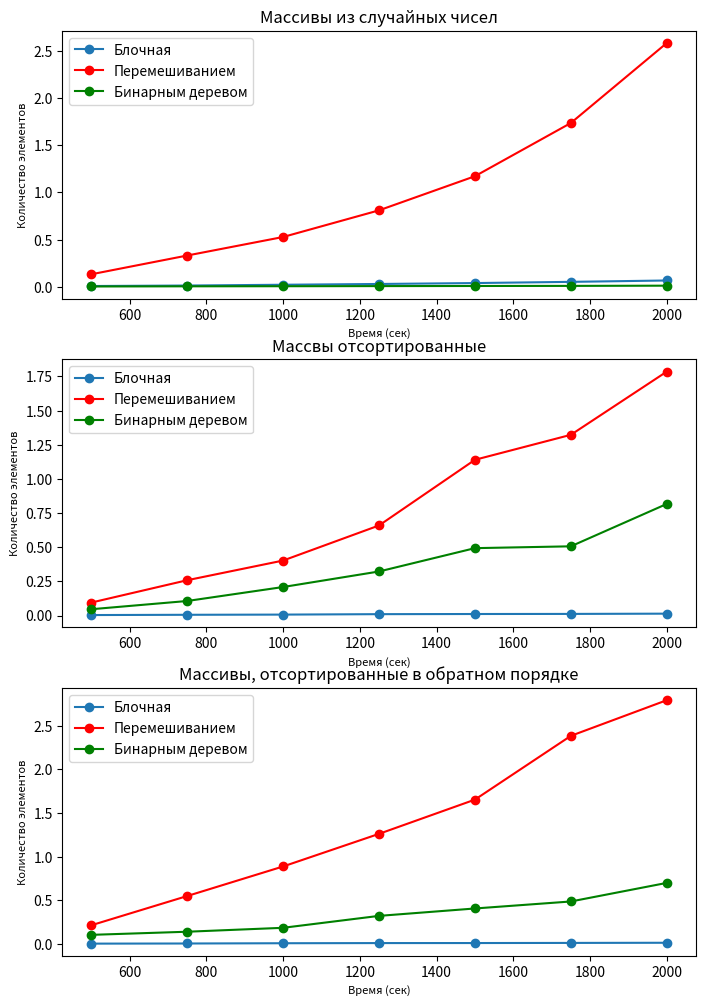

This chart was generated by the following Python code:
import matplotlib.pyplot as plt
import numpy as np

if __name__ == "__main__":
    fig, ax = plt.subplots(3, 1, figsize=(7, 10))

    xx = [500.0, 750.0, 1000.0, 1250.0, 1500.0, 1750.0, 2000.0]

    bitree1 = [0.0021, 0.0038, 0.0048, 0.0061, 0.0072, 0.0082, 0.0106]
    shaker1 = [0.1313, 0.3305, 0.5272, 0.8101, 1.1723, 1.7372, 2.5861]
    bucket1 = [0.0069, 0.0121, 0.0204, 0.0286, 0.0383, 0.0511, 0.0656]

    ax[0].plot(xx, bucket1, '-o', label='Блочная')
    ax[0].plot(xx, shaker1, '-ro', label='Перемешиванием')
    ax[0].plot(xx, bitree1, '-go', label='Бинарным деревом')
    ax[0].set(title='Массивы из случайных чисел')
    ax[0].legend()

    bucket2 = [0.0033, 0.0052, 0.0066, 0.0098, 0.0109, 0.0116, 0.0135]
    shaker2 = [0.0944, 0.2581, 0.4021, 0.6588, 1.1394, 1.3223, 1.7849]
    bitree2 = [0.0458, 0.1061, 0.2084, 0.3221, 0.4929, 0.5063, 0.8165]

    ax[1].plot(xx, bucket2, '-o', label='Блочная')
    ax[1].plot(xx, shaker2, '-ro', label='Перемешиванием')
    ax[1].plot(xx, bitree2, '-go', label='Бинарным деревом')
    ax[1].set(title='Массвы отсортированные')
    ax[1].legend()

    bucket3 = [0.0036, 0.0051, 0.0081, 0.0099, 0.0103, 0.0117, 0.0135]
    shaker3 = [0.2136, 0.5488, 0.8875, 1.2612, 1.6534, 2.3841, 2.7928]
    bitree3 = [0.1041, 0.1399, 0.1849, 0.3215, 0.4063, 0.4865, 0.6994]

    ax[2].plot(xx, bucket3, '-o', label='Блочная')
    ax[2].plot(xx, shaker3, '-ro', label='Перемешиванием')
    ax[2].plot(xx, bitree3, '-go', label='Бинарным деревом')
    ax[2].set(title='Массивы, отсортированные в обратном порядке')
    ax[2].legend()

    fig.tight_layout()

    ax[0].set_xlabel("Время (сек)", fontsize=8)
    ax[0].set_ylabel("Количество элементов", fontsize=8)

    ax[1].set_xlabel("Время (сек)", fontsize=8)
    ax[1].set_ylabel("Количество элементов", fontsize=8)

    ax[2].set_xlabel("Время (сек)", fontsize=8)
    ax[2].set_ylabel("Количество элементов", fontsize=8)

    plt.show()
    fig.savefig('saved_figure-100dpi.png', dpi = 100)
